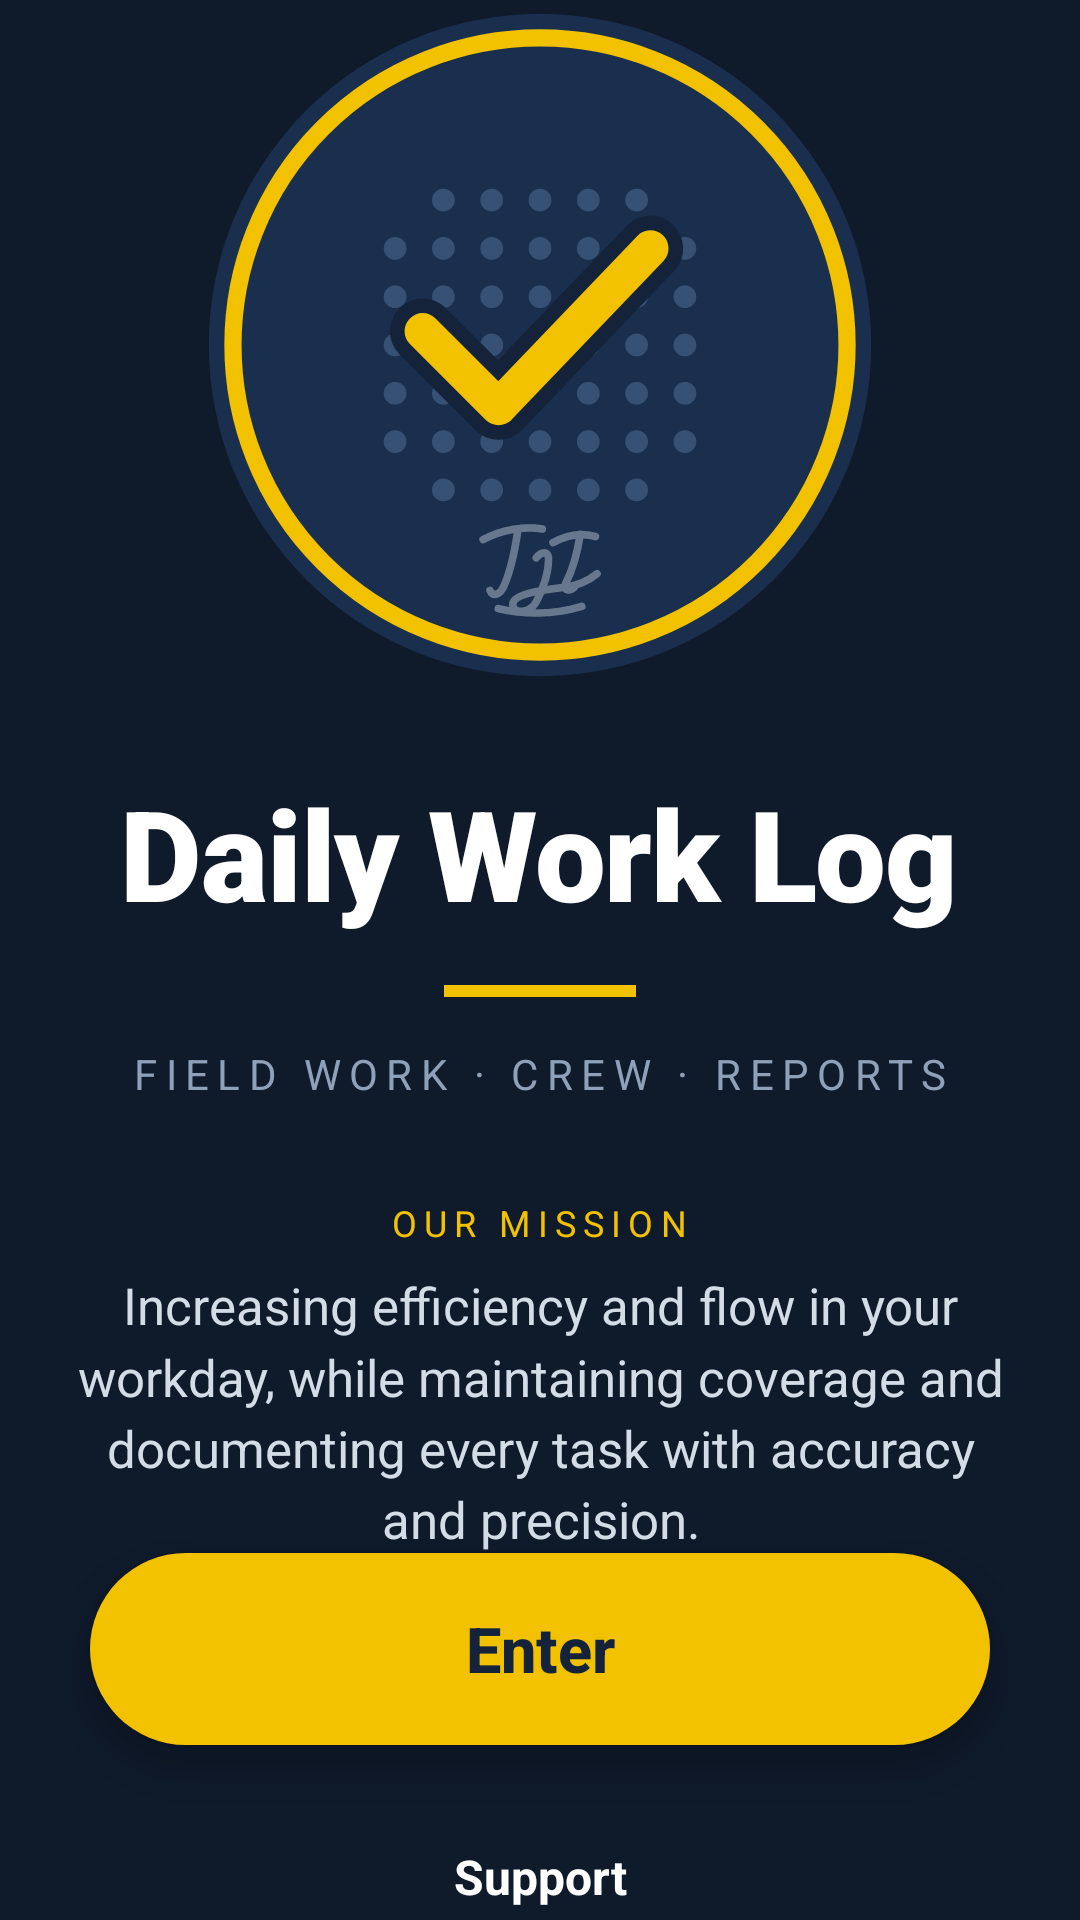

Android layout source for this screen:
<!-- AndroidManifest.xml: activity theme AppTheme.Intro -->
<!-- res/layout/activity_intro.xml -->
<?xml version="1.0" encoding="utf-8"?>
<FrameLayout xmlns:android="http://schemas.android.com/apk/res/android"
    android:id="@+id/root"
    android:layout_width="match_parent"
    android:layout_height="match_parent"
    android:background="@color/intro_bg">

    <LinearLayout
        android:layout_width="match_parent"
        android:layout_height="match_parent"
        android:gravity="center_horizontal"
        android:orientation="vertical"
        android:paddingStart="24dp"
        android:paddingEnd="24dp">

        <Space
            android:layout_width="0dp"
            android:layout_height="0dp"
            android:layout_weight="1" />

        <ImageView
            android:id="@+id/logo"
            android:layout_width="230dp"
            android:layout_height="230dp"
            android:contentDescription="Daily Work Log logo"
            android:src="@drawable/ic_logo" />

        <TextView
            android:id="@+id/name"
            android:layout_width="wrap_content"
            android:layout_height="wrap_content"
            android:layout_marginTop="26dp"
            android:fontFamily="sans-serif-black"
            android:letterSpacing="-0.01"
            android:text="Daily Work Log"
            android:textColor="@android:color/white"
            android:textSize="42sp" />

        <View
            android:id="@+id/bar"
            android:layout_width="64dp"
            android:layout_height="4dp"
            android:layout_marginTop="16dp"
            android:background="@color/safety_yellow" />

        <TextView
            android:id="@+id/tagline"
            android:layout_width="wrap_content"
            android:layout_height="wrap_content"
            android:layout_marginTop="16dp"
            android:letterSpacing="0.2"
            android:text="FIELD WORK · CREW · REPORTS"
            android:textColor="#8FA1B8"
            android:textSize="14sp" />

        <LinearLayout
            android:id="@+id/mission"
            android:layout_width="wrap_content"
            android:layout_height="wrap_content"
            android:layout_marginTop="32dp"
            android:gravity="center_horizontal"
            android:orientation="vertical">

            <TextView
                android:layout_width="wrap_content"
                android:layout_height="wrap_content"
                android:letterSpacing="0.2"
                android:text="OUR MISSION"
                android:textColor="@color/safety_yellow"
                android:textSize="12sp" />

            <TextView
                android:layout_width="wrap_content"
                android:layout_height="wrap_content"
                android:layout_marginTop="8dp"
                android:gravity="center"
                android:lineSpacingMultiplier="1.2"
                android:maxWidth="340dp"
                android:text="Increasing efficiency and flow in your workday, while maintaining coverage and documenting every task with accuracy and precision."
                android:textColor="#D3DCE7"
                android:textSize="17sp" />
        </LinearLayout>

        <Space
            android:layout_width="0dp"
            android:layout_height="0dp"
            android:layout_weight="1" />

        <TextView
            android:id="@+id/enter"
            android:layout_width="300dp"
            android:layout_height="64dp"
            android:layout_marginBottom="22dp"
            android:background="@drawable/bg_pill_yellow"
            android:elevation="6dp"
            android:fontFamily="sans-serif-medium"
            android:gravity="center"
            android:text="Enter"
            android:textColor="#14233A"
            android:textSize="21sp"
            android:textStyle="bold" />

        
        <TextView
            android:id="@+id/support"
            android:layout_width="wrap_content"
            android:layout_height="44dp"
            android:layout_marginBottom="8dp"
            android:background="?attr/selectableItemBackground"
            android:drawablePadding="8dp"
            android:gravity="center"
            android:paddingStart="14dp"
            android:paddingEnd="14dp"
            android:text="Support"
            android:textColor="@android:color/white"
            android:textSize="16sp"
            android:textStyle="bold" />

        <TextView
            android:id="@+id/credit"
            android:layout_width="wrap_content"
            android:layout_height="wrap_content"
            android:layout_marginBottom="12dp"
            android:alpha="0.7"
            android:gravity="center"
            android:text="App created by Tanner Tibbetts\n© 2026 Tanner Tibbetts. All rights reserved."
            android:textColor="#8FA1B8"
            android:textSize="11sp" />
    </LinearLayout>
</FrameLayout>
<!-- resources referenced by this layout -->
<resources>
  <color name="intro_bg">#0F1A2B</color>
  <color name="safety_yellow">#F2C200</color>
  <!-- drawable bg_pill_yellow (drawable) -->
  <ripple xmlns:android="http://schemas.android.com/apk/res/android" android:color="#40000000">
      <item>
          <shape android:shape="rectangle">
              <solid android:color="@color/safety_yellow" />
              <corners android:radius="100dp" />
          </shape>
      </item>
  </ripple>
  <!-- drawable ic_logo: vector/xml drawable (drawable, 4361 chars, omitted) -->
  <style name="AppTheme.Intro">
          <item name="android:windowBackground">@color/intro_bg</item>
          <item name="android:windowLightStatusBar">false</item>
          <item name="android:windowLightNavigationBar" tools:targetApi="27">false</item>
      </style>
</resources>
